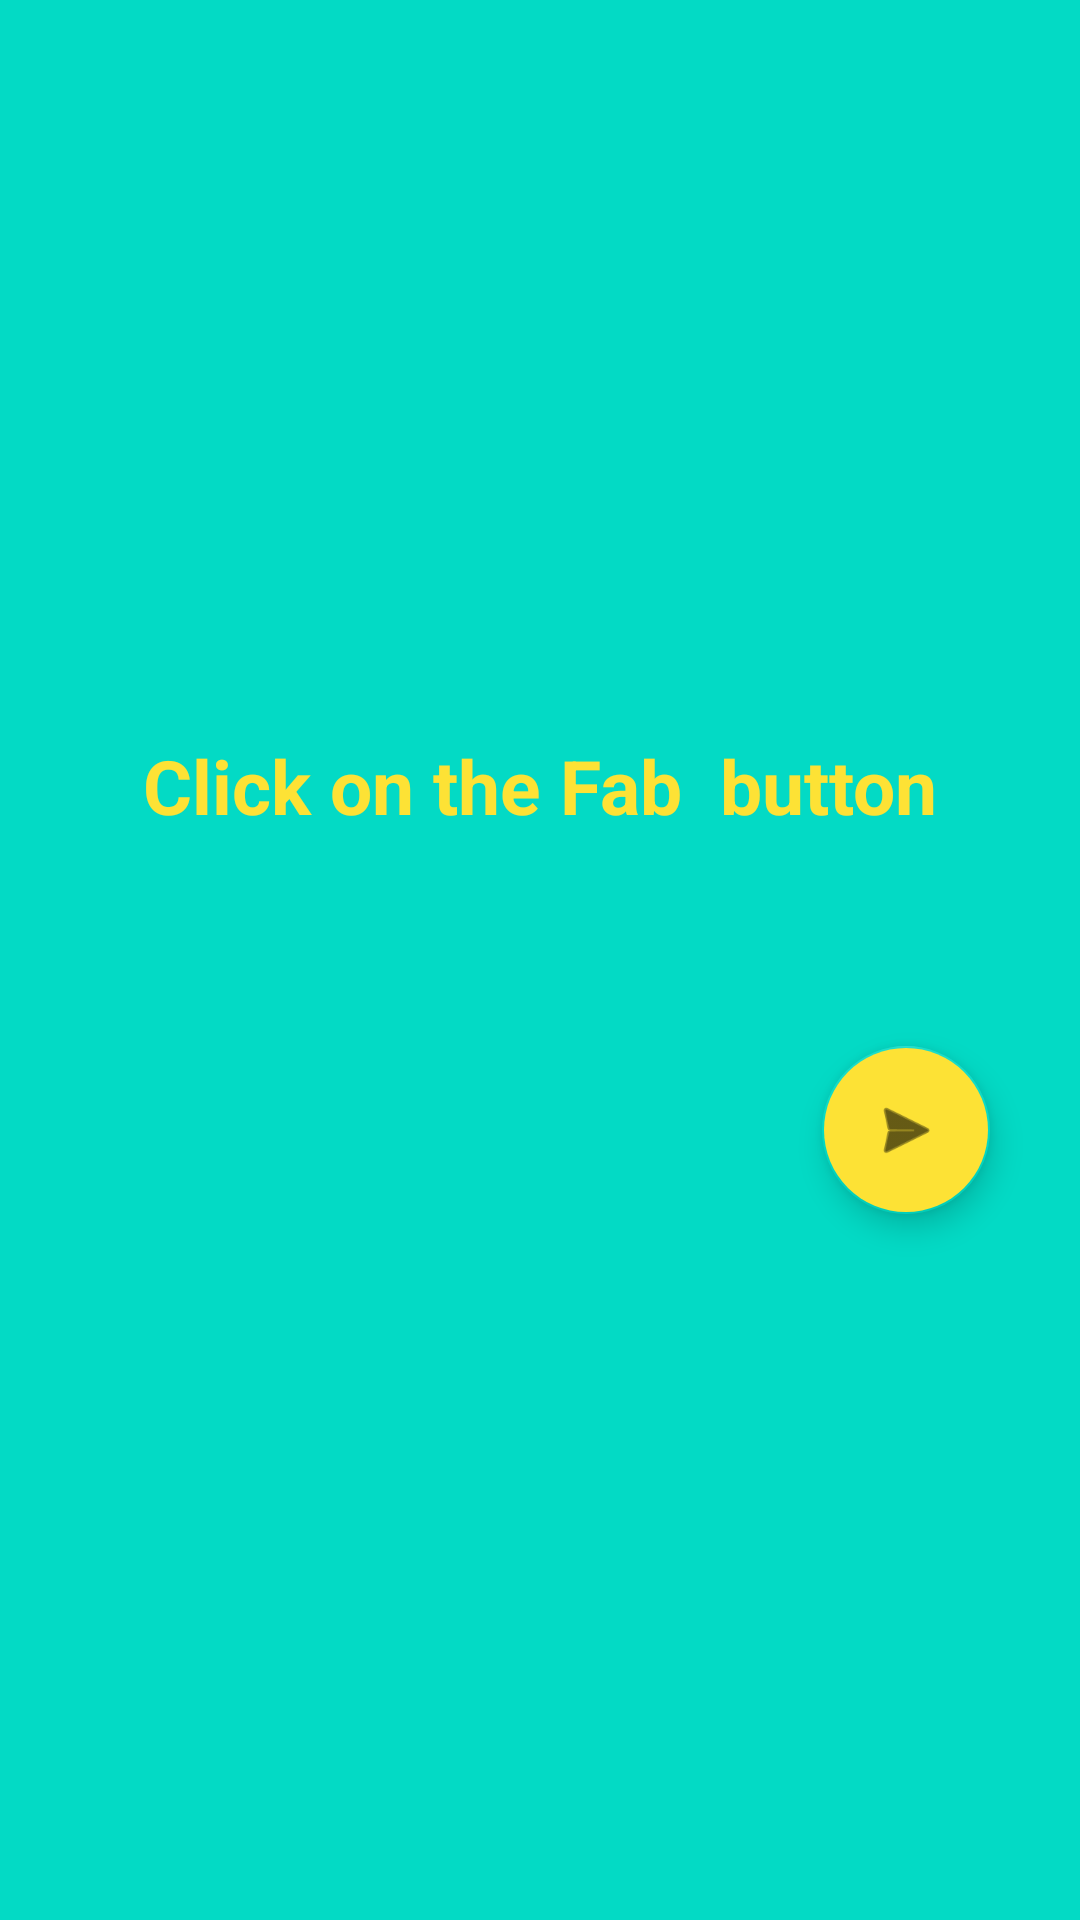

Here is an Android app screen rendered from its layout file. Give the layout XML and the strings, colors and styles it references.
<!-- AndroidManifest.xml: application theme Theme.HomeManagementSystemApp -->
<!-- res/layout/activity_p2_floating_action_button.xml -->
<?xml version="1.0" encoding="utf-8"?>
<LinearLayout xmlns:android="http://schemas.android.com/apk/res/android"
    xmlns:app="http://schemas.android.com/apk/res-auto"
    xmlns:tools="http://schemas.android.com/tools"
    android:layout_width="match_parent"
    android:layout_height="match_parent"
    android:orientation="vertical"
    android:layout_gravity="center"
    android:gravity="center"
    android:id="@+id/ll2"
    android:background="@color/teal_200"

    tools:context=".P2FloatingActionButton">

    <TextView
        android:id="@+id/tv1"
        android:layout_width="wrap_content"
        android:layout_height="wrap_content"
        android:layout_margin="40dp"
        android:text="Click on the Fab  button"
        android:textColor="@color/yellow"
        android:textStyle="bold"
        android:textSize="25sp" />
    <ImageView
        android:layout_width="wrap_content"
        android:layout_height="wrap_content"
        android:id="@+id/image1"
        android:src="@mipmap/ic_launcher"
        android:layout_gravity="center"/>


    <com.google.android.material.floatingactionbutton.FloatingActionButton
        android:id="@+id/fab"
        android:layout_width="wrap_content"
        android:layout_height="wrap_content"

        android:layout_gravity="bottom|end"
        android:layout_margin="30dp"
        android:backgroundTint="@color/yellow"
        android:onClick="doWhatYouWant"
        app:srcCompat="@android:drawable/ic_menu_send" />
</LinearLayout>
<!-- resources referenced by this layout -->
<resources>
  <color name="teal_200">#FF03DAC5</color>
  <color name="yellow">#FDE235</color>
  <style name="Theme.HomeManagementSystemApp" parent="Theme.MaterialComponents.DayNight.DarkActionBar">
          
          <item name="colorPrimary">@color/purple_500</item>
          <item name="colorPrimaryVariant">@color/purple_700</item>
          <item name="colorOnPrimary">@color/white</item>
          
          <item name="colorSecondary">@color/teal_200</item>
          <item name="colorSecondaryVariant">@color/teal_700</item>
          <item name="colorOnSecondary">@color/black</item>
          
          <item name="android:statusBarColor" tools:targetApi="l">?attr/colorPrimaryVariant</item>
          
      </style>
  <color name="purple_500">#FF6200EE</color>
  <color name="purple_700">#FF3700B3</color>
  <color name="white">#FFFFFFFF</color>
  <color name="teal_700">#FF018786</color>
  <color name="black">#FF000000</color>
</resources>
